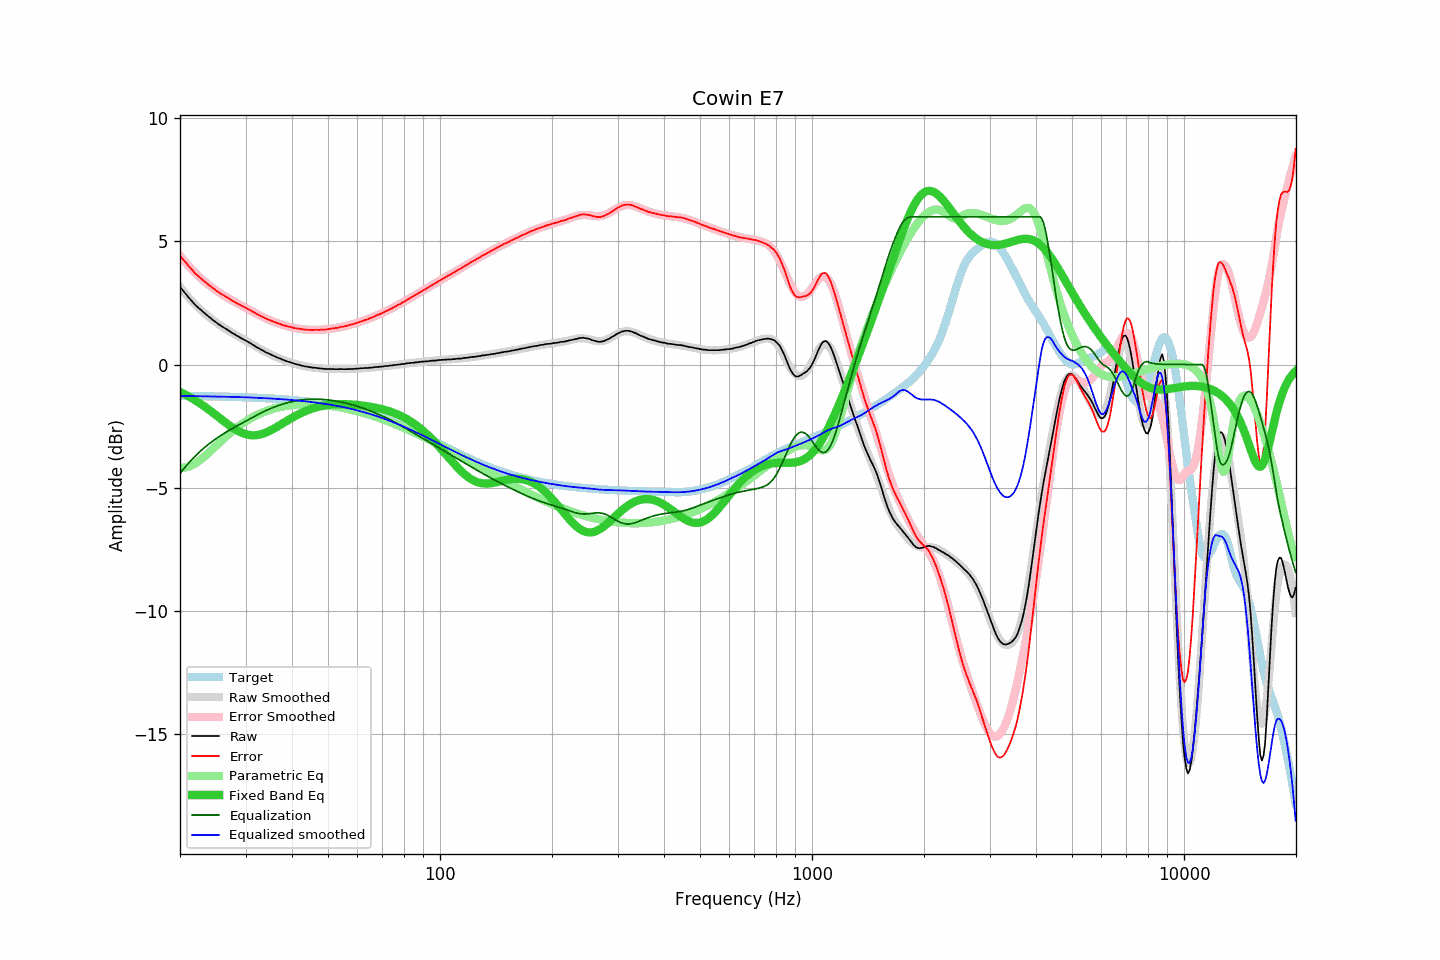

Values plotted in this chart, from the file beside it:
frequency, raw, error, smoothed, error_smoothed, equalization, parametric_eq, equalized_raw, equalized_smoothed, target
20.00, 3.15, 4.42, 3.15, 4.42, -4.42, -1.11, -1.27, -1.27, -1.27
20.20, 3.07, 4.34, 3.07, 4.34, -4.34, -1.15, -1.27, -1.27, -1.27
20.40, 2.99, 4.26, 2.99, 4.26, -4.26, -1.18, -1.27, -1.27, -1.27
20.61, 2.91, 4.18, 2.91, 4.18, -4.18, -1.21, -1.27, -1.27, -1.27
20.81, 2.84, 4.11, 2.83, 4.10, -4.10, -1.25, -1.27, -1.28, -1.27
21.02, 2.75, 4.02, 2.75, 4.03, -4.03, -1.28, -1.28, -1.28, -1.28
21.23, 2.68, 3.96, 2.68, 3.96, -3.96, -1.32, -1.28, -1.28, -1.28
21.44, 2.60, 3.88, 2.61, 3.89, -3.89, -1.35, -1.29, -1.28, -1.28
21.66, 2.53, 3.81, 2.54, 3.82, -3.82, -1.39, -1.29, -1.28, -1.28
21.87, 2.45, 3.73, 2.47, 3.75, -3.75, -1.43, -1.30, -1.28, -1.28
22.09, 2.39, 3.67, 2.40, 3.68, -3.68, -1.47, -1.29, -1.28, -1.28
22.31, 2.33, 3.61, 2.34, 3.62, -3.62, -1.52, -1.29, -1.28, -1.28
22.54, 2.27, 3.55, 2.27, 3.56, -3.56, -1.56, -1.29, -1.29, -1.28
22.76, 2.22, 3.50, 2.21, 3.50, -3.50, -1.60, -1.28, -1.29, -1.28
22.99, 2.16, 3.44, 2.15, 3.44, -3.44, -1.65, -1.28, -1.29, -1.28
23.22, 2.10, 3.39, 2.10, 3.39, -3.39, -1.69, -1.29, -1.29, -1.29
23.45, 2.05, 3.34, 2.04, 3.33, -3.33, -1.74, -1.28, -1.29, -1.29
23.69, 1.99, 3.28, 1.99, 3.28, -3.28, -1.79, -1.29, -1.29, -1.29
23.92, 1.94, 3.23, 1.93, 3.23, -3.23, -1.84, -1.29, -1.29, -1.29
24.16, 1.89, 3.18, 1.88, 3.18, -3.18, -1.88, -1.29, -1.29, -1.29
24.40, 1.83, 3.12, 1.83, 3.13, -3.13, -1.93, -1.30, -1.29, -1.29
24.65, 1.78, 3.07, 1.78, 3.08, -3.08, -1.98, -1.30, -1.29, -1.29
24.89, 1.73, 3.02, 1.73, 3.03, -3.03, -2.04, -1.30, -1.30, -1.30
25.14, 1.68, 2.98, 1.69, 2.99, -2.99, -2.09, -1.31, -1.30, -1.30
25.39, 1.64, 2.94, 1.64, 2.94, -2.94, -2.14, -1.30, -1.30, -1.30
25.65, 1.59, 2.89, 1.60, 2.90, -2.90, -2.19, -1.31, -1.30, -1.30
25.91, 1.55, 2.85, 1.55, 2.85, -2.85, -2.24, -1.30, -1.30, -1.30
26.16, 1.51, 2.81, 1.51, 2.81, -2.81, -2.29, -1.30, -1.30, -1.30
26.43, 1.47, 2.78, 1.47, 2.77, -2.77, -2.34, -1.30, -1.31, -1.30
26.69, 1.43, 2.74, 1.42, 2.73, -2.73, -2.39, -1.30, -1.31, -1.31
26.96, 1.39, 2.70, 1.38, 2.69, -2.69, -2.44, -1.30, -1.31, -1.31
27.23, 1.35, 2.66, 1.34, 2.65, -2.65, -2.49, -1.30, -1.31, -1.31
27.50, 1.30, 2.61, 1.30, 2.62, -2.62, -2.53, -1.32, -1.31, -1.31
27.77, 1.26, 2.57, 1.26, 2.58, -2.58, -2.58, -1.32, -1.32, -1.31
28.05, 1.23, 2.55, 1.23, 2.54, -2.54, -2.62, -1.31, -1.32, -1.32
28.33, 1.18, 2.50, 1.19, 2.51, -2.51, -2.66, -1.33, -1.32, -1.32
28.62, 1.15, 2.47, 1.15, 2.47, -2.47, -2.69, -1.32, -1.32, -1.32
28.90, 1.11, 2.43, 1.11, 2.44, -2.44, -2.73, -1.33, -1.32, -1.32
29.19, 1.07, 2.39, 1.08, 2.40, -2.40, -2.76, -1.33, -1.33, -1.32
29.48, 1.04, 2.37, 1.04, 2.37, -2.37, -2.79, -1.33, -1.33, -1.33
29.78, 1.00, 2.33, 1.00, 2.33, -2.33, -2.81, -1.33, -1.33, -1.33
30.08, 0.97, 2.30, 0.96, 2.30, -2.30, -2.83, -1.32, -1.33, -1.33
30.38, 0.93, 2.26, 0.93, 2.26, -2.26, -2.85, -1.33, -1.33, -1.33
30.68, 0.89, 2.23, 0.89, 2.22, -2.22, -2.86, -1.34, -1.34, -1.34
30.99, 0.86, 2.20, 0.85, 2.19, -2.19, -2.87, -1.33, -1.34, -1.34
31.30, 0.81, 2.15, 0.81, 2.15, -2.15, -2.87, -1.34, -1.34, -1.34
31.61, 0.78, 2.12, 0.77, 2.12, -2.12, -2.88, -1.34, -1.35, -1.35
31.93, 0.73, 2.08, 0.74, 2.08, -2.08, -2.87, -1.35, -1.35, -1.35
32.24, 0.69, 2.04, 0.70, 2.05, -2.05, -2.86, -1.36, -1.35, -1.35
32.57, 0.66, 2.01, 0.66, 2.02, -2.02, -2.85, -1.35, -1.35, -1.35
32.89, 0.62, 1.98, 0.62, 1.98, -1.98, -2.84, -1.36, -1.36, -1.36
33.22, 0.59, 1.95, 0.59, 1.95, -1.95, -2.82, -1.36, -1.36, -1.36
33.55, 0.55, 1.91, 0.55, 1.92, -1.92, -2.80, -1.37, -1.37, -1.36
33.89, 0.51, 1.88, 0.52, 1.88, -1.88, -2.78, -1.37, -1.37, -1.37
34.23, 0.48, 1.85, 0.48, 1.85, -1.85, -2.75, -1.37, -1.37, -1.37
34.57, 0.45, 1.82, 0.45, 1.83, -1.83, -2.72, -1.38, -1.38, -1.37
34.92, 0.42, 1.80, 0.42, 1.80, -1.80, -2.69, -1.38, -1.38, -1.38
35.27, 0.39, 1.77, 0.39, 1.77, -1.77, -2.65, -1.38, -1.38, -1.38
35.62, 0.36, 1.75, 0.36, 1.74, -1.74, -2.62, -1.38, -1.39, -1.39
35.97, 0.33, 1.72, 0.33, 1.72, -1.72, -2.58, -1.39, -1.39, -1.39
... 635 more rows
